Run: headless pygame with SDL's dummy video driver; simulated clock (each Clock.tick advances the game by its frame time, no real sleeping); random seed 0; keys injected as events and as key.get_pressed() state; no mouse input.
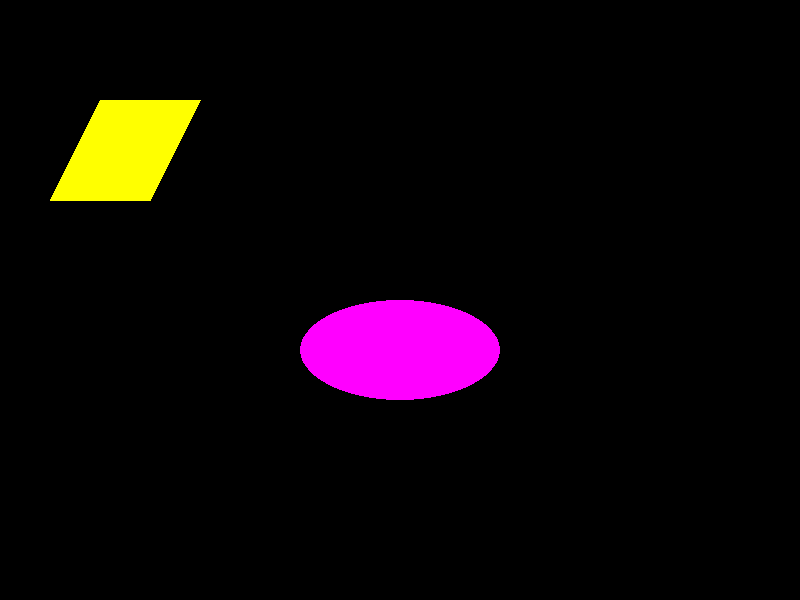
Frame 1 of 4 · flips 1–60 · no input
Frame 2 of 4 · flips 61–180 · tapped SPACE, RETURN · held RIGHT (→), D · screen unchanged from frame 1, image omitted
Frame 3 of 4 · flips 181–300 · held DOWN (↓), S · screen unchanged from frame 2, image omitted
Frame 4 of 4 · flips 301–420 · held LEFT (←), A, UP (↑), W · screen unchanged from frame 3, image omitted

The pygame program that drew these frames:

# Exercise: Pygame Shape Drawing

# Your task is to extend the basic Pygame application provided in class. Here are your instructions:

# Create a Game class similar to the one provided in class. Define it in such a way that when you create an instance of the class, you can specify the window's width and height.

# Define color variables for YELLOW, PURPLE, and CYAN within the Game class.

# Create separate methods for drawing a triangle, an ellipse, and a polygon. Each of these methods should accept parameters for the shape's position and size. The color for each shape should be one of the colors defined in step 2.

# For the triangle, consider using the pygame.draw.polygon function, which can draw any polygon, not just triangles. You just need to provide three points for the vertices of the triangle.

# For the ellipse, use the pygame.draw.ellipse function. Keep in mind that the position and size parameters for this function specify the rectangle within which the ellipse is drawn.

# For the polygon, you can also use the pygame.draw.polygon function. Try to draw a pentagon or hexagon.

# Create a draw_shapes method that calls each of the shape-drawing methods with appropriate arguments to draw the shapes at different positions and with different sizes.

# Finally, create a run method that starts the game loop. In each frame of the loop, the window should be filled with a color of your choice, the shapes should be drawn by calling the draw_shapes method, and the display should be updated.

# Outside of the Game class, create an instance of the class and call its run method to start the game.

# Remember to handle the QUIT event in your game loop to allow the user to close the game window.
import pygame
import sys
pygame.init()

w = pygame.display.set_mode((800, 600))
while True:
    for event in pygame.event.get():
        if event.type == pygame.QUIT:
            pygame.quit()
            sys.exit()
    w.fill((0, 0, 0))
    pygame.draw.polygon(w, (255, 255, 0), 
                           ((100, 100), 
                           (200, 100), 
                           (150, 200),
                           (50, 200)))
    pygame.draw.ellipse(w, (255, 0, 255), (300, 300, 200, 100))
    pygame.display.flip()
